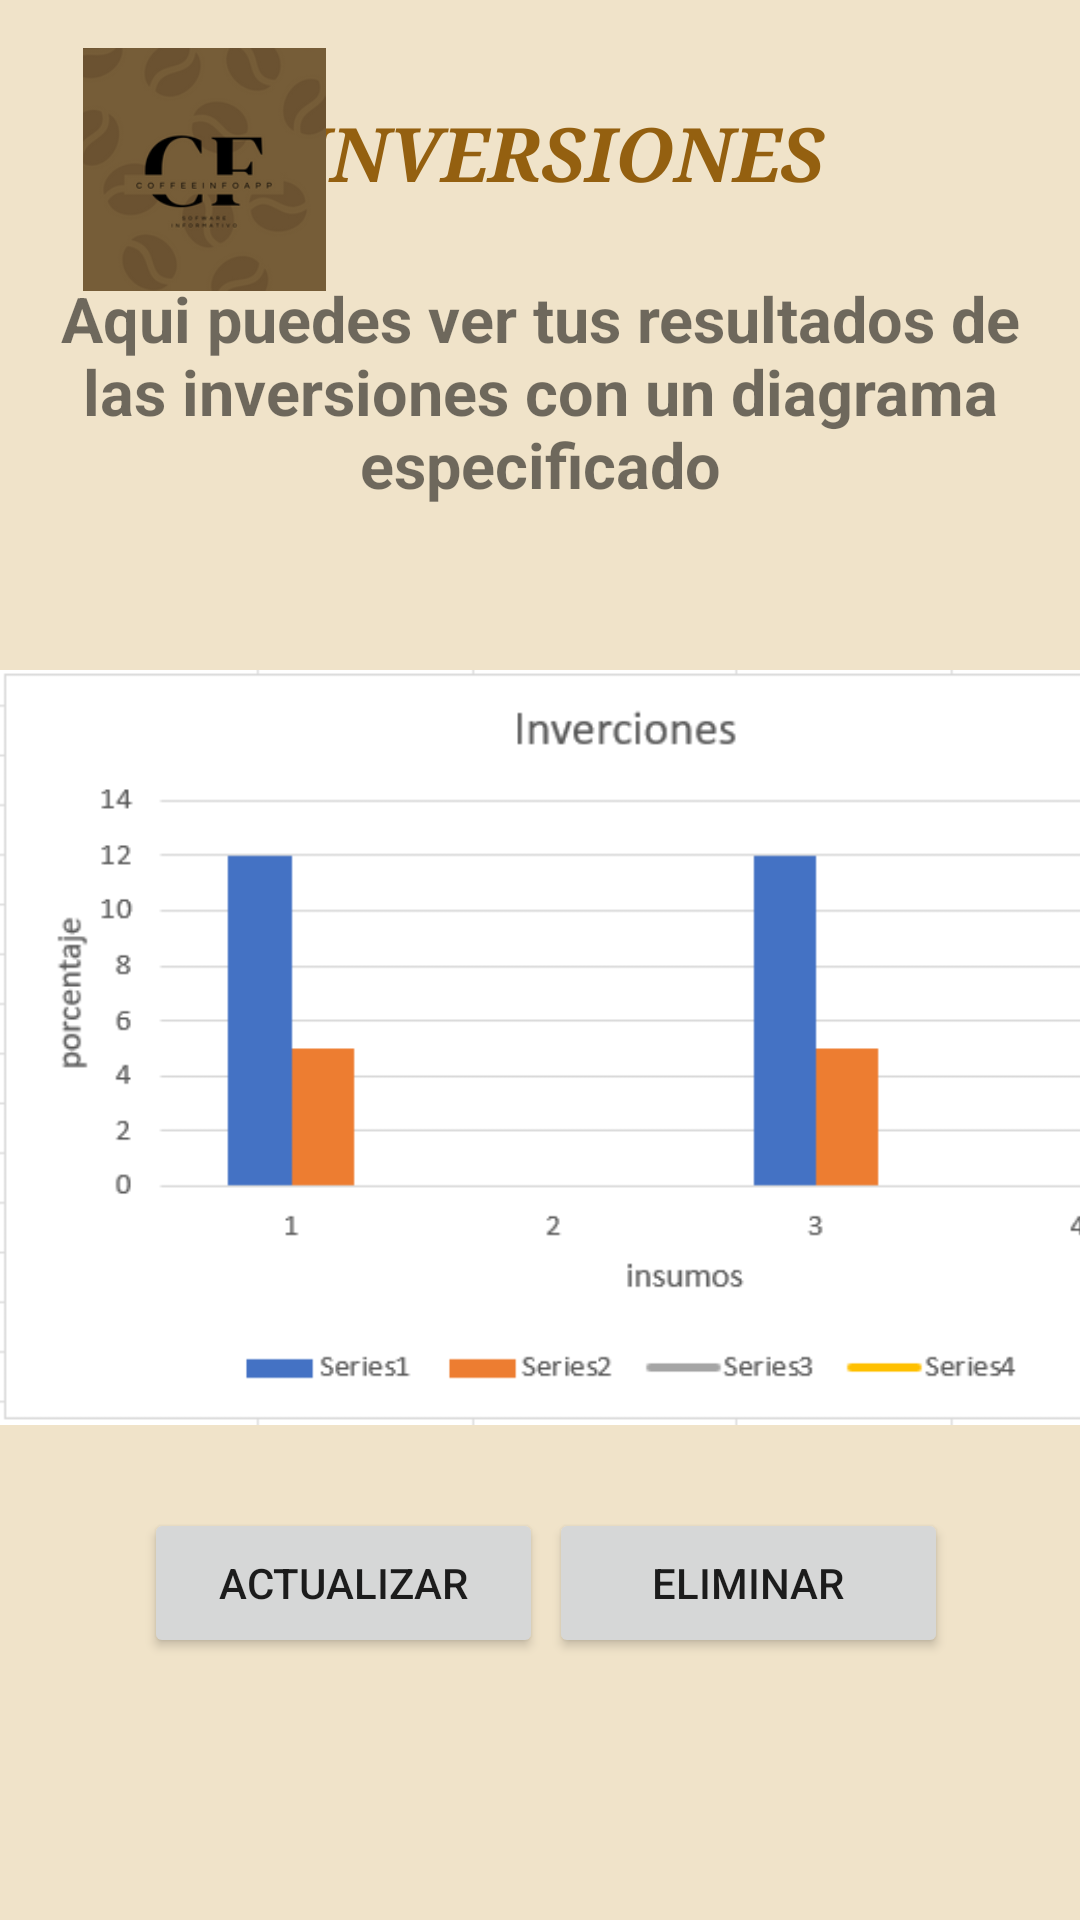

The Android layout XML behind this screen, and the referenced resources:
<!-- AndroidManifest.xml: application theme Theme.AppCoffee -->
<!-- res/layout/activity_inversiones.xml -->
<?xml version="1.0" encoding="utf-8"?>
<androidx.constraintlayout.widget.ConstraintLayout xmlns:android="http://schemas.android.com/apk/res/android"
    xmlns:app="http://schemas.android.com/apk/res-auto"
    xmlns:tools="http://schemas.android.com/tools"
    android:layout_width="match_parent"
    android:layout_height="match_parent"
    android:background="#F0E3C9"
    tools:context=".Inversiones">

    <TextView
        android:id="@+id/textView21"
        android:layout_width="245dp"
        android:layout_height="wrap_content"
        android:fontFamily="serif"
        android:lineSpacingExtra="40sp"
        android:text="INVERSIONES"
        android:textAlignment="center"
        android:textAllCaps="false"
        android:textColor="#946010"
        android:textSize="25dp"
        android:textStyle="bold|italic"
        android:typeface="serif"
        app:layout_constraintBottom_toBottomOf="parent"
        app:layout_constraintEnd_toEndOf="parent"
        app:layout_constraintHorizontal_bias="0.566"
        app:layout_constraintStart_toStartOf="parent"
        app:layout_constraintTop_toTopOf="parent"
        app:layout_constraintVertical_bias="0.056" />

    <TextView
        android:id="@+id/textview"
        android:layout_width="wrap_content"
        android:layout_height="wrap_content"
        android:text="Aqui puedes ver tus resultados de las inversiones con un diagrama especificado"
        android:textAlignment="center"
        android:textSize="21dp"
        android:textStyle="bold"
        app:layout_constraintBottom_toTopOf="@+id/imageView12"
        app:layout_constraintEnd_toEndOf="parent"
        app:layout_constraintStart_toStartOf="parent"
        app:layout_constraintTop_toBottomOf="@+id/textView21"
        app:layout_constraintVertical_bias="0.477" />

    <ImageView
        android:id="@+id/imageView10"
        android:layout_width="50dp"
        android:layout_height="48dp"
        android:layout_marginTop="4dp"
        android:layout_marginEnd="4dp"
        android:src="@drawable/perfil"
        app:layout_constraintEnd_toEndOf="parent"
        app:layout_constraintTop_toTopOf="parent" />

    <ImageView
        android:id="@+id/imageView5"
        android:layout_width="104dp"
        android:layout_height="81dp"
        android:layout_marginStart="16dp"
        android:layout_marginTop="16dp"
        app:layout_constraintStart_toStartOf="parent"
        app:layout_constraintTop_toTopOf="parent"
        app:srcCompat="@drawable/logocoffee" />

    <ImageView
        android:id="@+id/imageView12"
        android:layout_width="417dp"
        android:layout_height="307dp"
        android:src="@drawable/inversiones"
        app:layout_constraintBottom_toBottomOf="parent"
        app:layout_constraintTop_toBottomOf="@+id/textView21"
        app:layout_constraintVertical_bias="0.482"
        tools:layout_editor_absoluteX="-6dp" />

    <Button
        android:id="@+id/button7"
        android:layout_width="133dp"
        android:layout_height="50dp"
        android:layout_marginStart="48dp"
        android:text="Actualizar"
        app:layout_constraintStart_toStartOf="parent"
        app:layout_constraintTop_toBottomOf="@+id/imageView12" />

    <Button
        android:id="@+id/button8"
        android:layout_width="133dp"
        android:layout_height="50dp"
        android:layout_marginEnd="44dp"
        android:text="Eliminar"
        app:layout_constraintEnd_toEndOf="parent"
        app:layout_constraintTop_toBottomOf="@+id/imageView12" />

</androidx.constraintlayout.widget.ConstraintLayout>
<!-- resources referenced by this layout -->
<resources>
  <!-- drawable inversiones: png bitmap (drawable-v24, 9304 bytes) -->
  <!-- drawable logocoffee: png bitmap (drawable, 21620 bytes) -->
  <style name="Theme.AppCoffee" parent="Theme.MaterialComponents.DayNight.DarkActionBar">
          
          <item name="colorPrimary">@color/purple_500</item>
          <item name="colorPrimaryVariant">@color/purple_700</item>
          <item name="colorOnPrimary">@color/white</item>
          
          <item name="colorSecondary">@color/teal_700</item>
          <item name="colorSecondaryVariant">@color/teal_700</item>
          <item name="colorOnSecondary">@color/black</item>
          
          <item name="android:statusBarColor">?attr/colorPrimaryVariant</item>
          
  
          <item name="windowActionBar">false</item>
          <item name="windowNoTitle">true</item>
      </style>
  <color name="purple_500">#623421</color>
  <color name="purple_700">#63A355</color>
  <color name="white">#FFFFFFFF</color>
  <color name="teal_700">#623421</color>
  <color name="black">#FF000000</color>
</resources>
